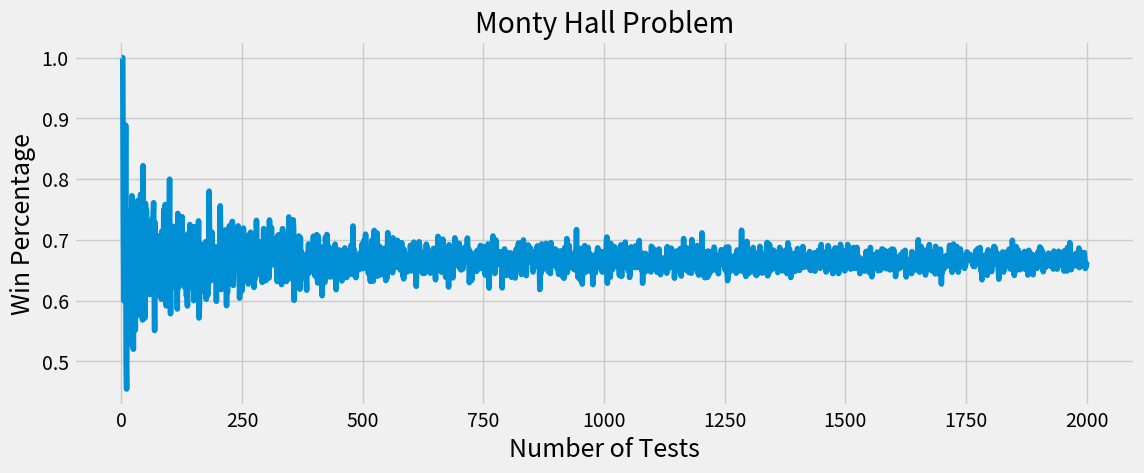

This chart was generated by the following Python code:

#Import the libraries
import random
import matplotlib.pyplot as plt
plt.style.use('fivethirtyeight')


# The host will reveal a door that doesn't contain the prize
# Remember the host knows the door that the prize is behind
def get_non_prize_door(host, num_doors, player_choice):
    i = 1
    while (i == host or i == player_choice):
        i = (i + 1) % (num_doors)

    return i

# Have the player switch to the other unopened door
def switch_function(shown_door, num_doors, player_choice):
    i = 1
    while (i == shown_door or i == player_choice):
        i = (i + 1) % (num_doors)

    return i

# Play the game
def monty_hall_game(switch, num_tests):
    win_switch_cnt = 0
    win_no_switch_cnt = 0
    lose_switch_cnt = 0
    lose_no_switch_cnt = 0
    doors = [0, 1, 2]  # Get the doors
    num_doors = len(doors)  # Get the number of doors

    for i in range(0, num_tests):
        door_with_prize = random.randint(0, num_doors - 1)  # Randomly choose the door with the wanted prize
        host = door_with_prize  # The host knows which door has the prize
        # The player chooses initially a random door that s/he believes has the prize
        player_choice = random.randint(0, num_doors - 1)
        original_player_choice = player_choice
        shown_door = get_non_prize_door(host, num_doors, player_choice)
        if switch == True:
            player_choice = switch_function(shown_door, num_doors, player_choice)

        if player_choice == host and switch == False:
            # Then the player wins from not switching
            print('Player Wins (No switch) - The player chose door: ', player_choice, ' Original choice: ',
                  original_player_choice, ', Door with prize:', door_with_prize, ', Shown Door: ', shown_door)
            win_no_switch_cnt = win_no_switch_cnt + 1
        elif player_choice == host and switch == True:
            # Then the player wins from switching
            print('Player Wins (switch) - The player chose door: ', player_choice, ' Original choice: ',
                  original_player_choice, ', Door with prize:', door_with_prize, ', Shown Door: ', shown_door)
            win_switch_cnt = win_switch_cnt + 1
        elif player_choice != host and switch == False:
            # The player lost from not switching
            print('Player Lost (No switch) - The player chose door: ', player_choice, ' Original choice: ',
                  original_player_choice, ', Door with prize:', door_with_prize, ', Shown Door: ', shown_door)
            lose_no_switch_cnt = lose_no_switch_cnt + 1
        elif player_choice != host and switch == True:
            # The player lost from switching
            print('Player Lost (switch) - The player chose door: ', player_choice, ' Original choice: ',
                  original_player_choice, ', Door with prize:', door_with_prize, ', Shown Door: ', shown_door)
            lose_switch_cnt = lose_switch_cnt + 1
        else:
            print('SOMETHING IS WRONG')

    return win_no_switch_cnt, win_switch_cnt, lose_no_switch_cnt, lose_switch_cnt, num_tests

#Play the game
x = monty_hall_game(True, 10)
print('Win switch %: ', x[1]/ x[4])
print('Lose switch %: ', x[3]/ x[4])
print('Win No switch %: ', x[0]/ x[4])
print('Lose No switch %: ', x[2]/ x[4])

num_tests = []
win_percentage = []
switch = True
for i in range(1,2001):
  num_tests.append(i)
  y = monty_hall_game(switch, i)
  win_percentage.append(y[1]/ y[4])

#Visually Show The Number of Tests and the Win Percentage From Switching
plt.figure(figsize=(12.2,4.5)) #width = 12.2in, height = 4.5
plt.plot( num_tests, win_percentage  )
plt.title('Monty Hall Problem')
plt.xlabel('Number of Tests',fontsize=18)
plt.ylabel('Win Percentage',fontsize=18)
plt.show()
